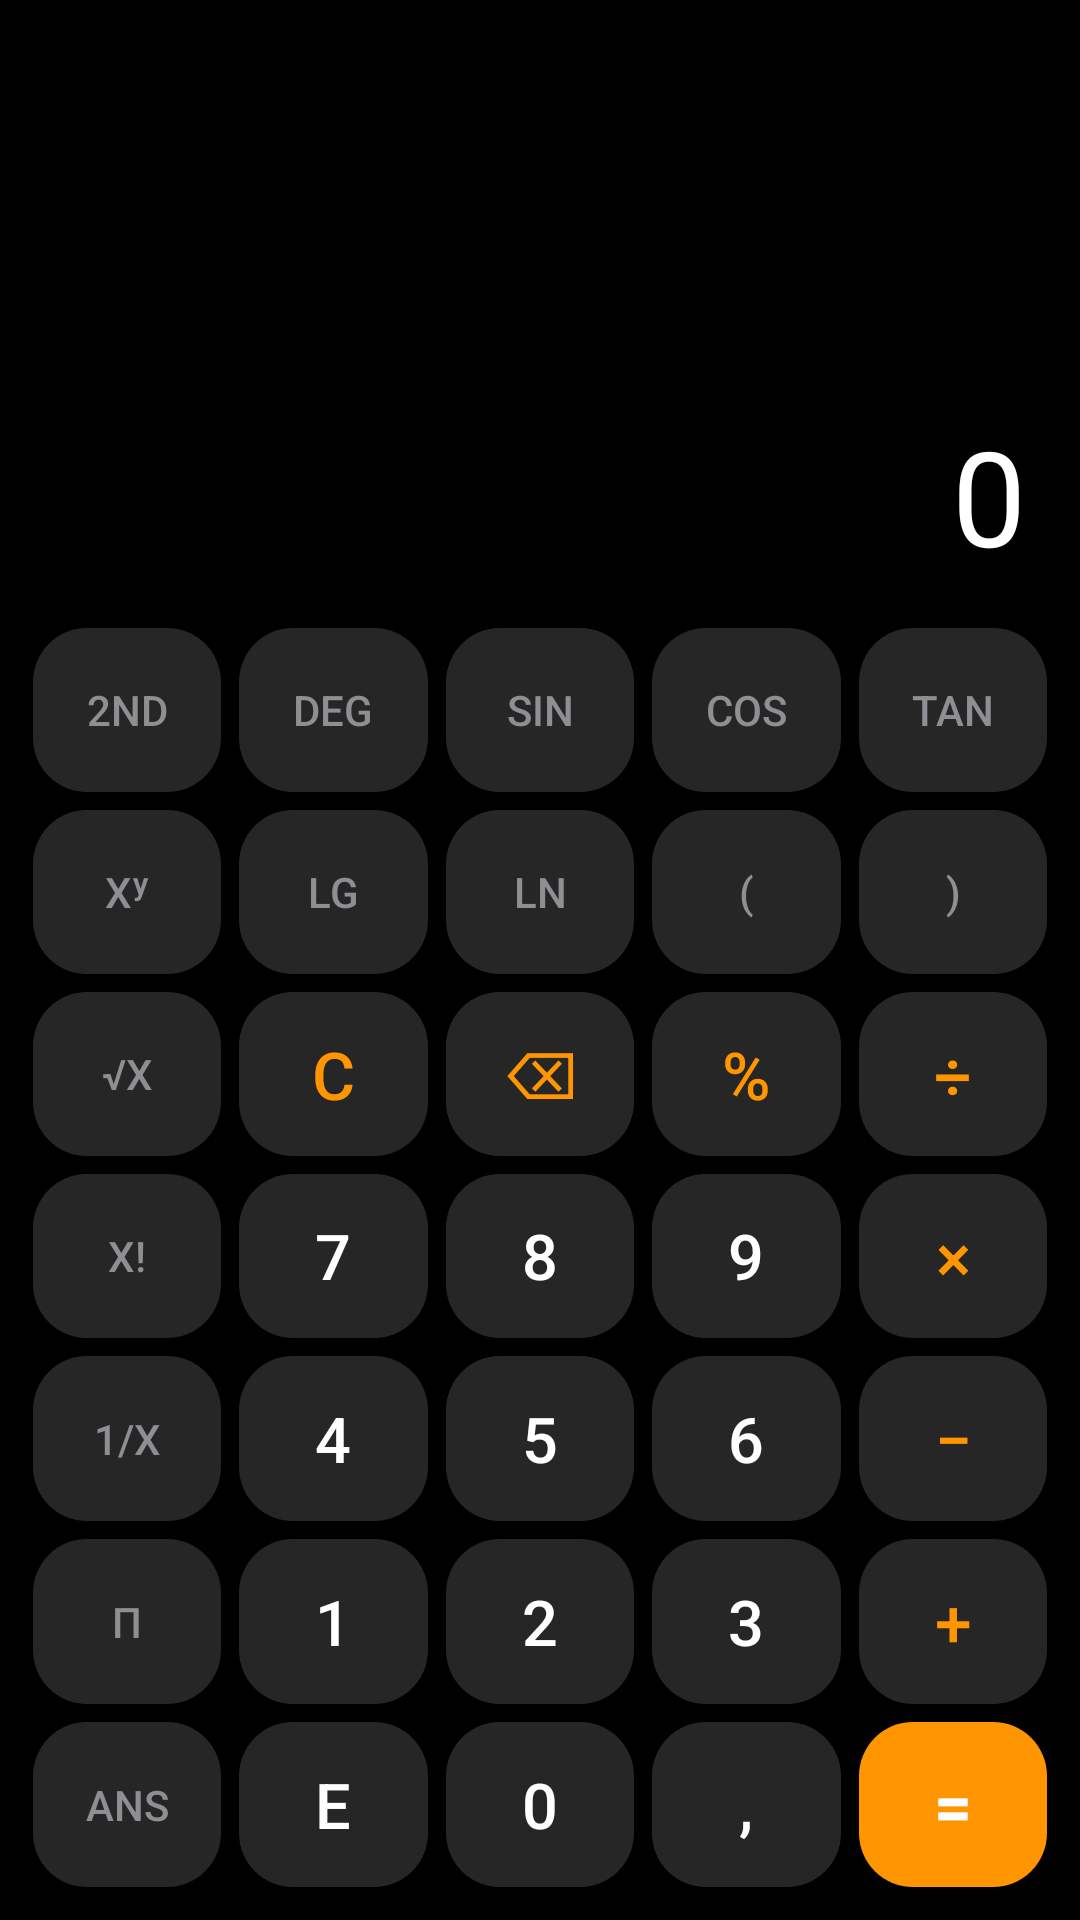

Android layout source for this screen:
<!-- AndroidManifest.xml: application theme Theme.CalculatorVault -->
<!-- res/layout/activity_main.xml -->
<?xml version="1.0" encoding="utf-8"?>
<LinearLayout xmlns:android="http://schemas.android.com/apk/res/android"
    xmlns:tools="http://schemas.android.com/tools"
    android:layout_width="match_parent"
    android:layout_height="match_parent"
    android:background="@color/calc_background"
    android:orientation="vertical"
    android:paddingHorizontal="8dp"
    android:paddingTop="24dp"
    android:paddingBottom="8dp">

    <LinearLayout
        android:layout_width="match_parent"
        android:layout_height="0dp"
        android:layout_weight="0.30"
        android:gravity="bottom|end"
        android:orientation="vertical"
        android:paddingBottom="12dp"
        android:paddingEnd="10dp">

        <TextView
            android:id="@+id/tvExpression"
            android:layout_width="wrap_content"
            android:layout_height="wrap_content"
            android:textColor="#8A8A8E"
            android:textSize="18sp"
            tools:text="12+8 =" />

        <TextView
            android:id="@+id/tvResult"
            android:layout_width="match_parent"
            android:layout_height="wrap_content"
            android:layout_marginTop="4dp"
            android:ellipsize="start"
            android:gravity="end"
            android:maxLines="2"
            android:text="0"
            android:textColor="@color/calc_display_text"
            android:textSize="44sp" />
    </LinearLayout>

    <GridLayout
        android:layout_width="match_parent"
        android:layout_height="0dp"
        android:layout_weight="0.70"
        android:columnCount="5"
        android:rowCount="7"
        android:useDefaultMargins="false">

        <Button android:id="@+id/btn2nd" style="@style/CalcButtonFunction" android:text="2nd" />
        <Button android:id="@+id/btnDeg" style="@style/CalcButtonFunction" android:text="deg" />
        <Button android:id="@+id/btnSin" style="@style/CalcButtonFunction" android:text="sin" />
        <Button android:id="@+id/btnCos" style="@style/CalcButtonFunction" android:text="cos" />
        <Button android:id="@+id/btnTan" style="@style/CalcButtonFunction" android:text="tan" />

        <Button android:id="@+id/btnXy" style="@style/CalcButtonFunction" android:text="xʸ" />
        <Button android:id="@+id/btnLg" style="@style/CalcButtonFunction" android:text="lg" />
        <Button android:id="@+id/btnLn" style="@style/CalcButtonFunction" android:text="ln" />
        <Button android:id="@+id/btnParenOpen" style="@style/CalcButtonFunction" android:text="(" />
        <Button android:id="@+id/btnParenClose" style="@style/CalcButtonFunction" android:text=")" />

        <Button android:id="@+id/btnSqrt" style="@style/CalcButtonFunction" android:text="√x" />
        <Button android:id="@+id/btnClear" style="@style/CalcButtonOperator" android:text="C" />
        <Button android:id="@+id/btnBackspace" style="@style/CalcButtonOperator" android:text="⌫" />
        <Button android:id="@+id/btnPercent" style="@style/CalcButtonOperator" android:text="%" />
        <Button android:id="@+id/btnDivide" style="@style/CalcButtonOperator" android:text="÷" />

        <Button android:id="@+id/btnFactorial" style="@style/CalcButtonFunction" android:text="x!" />
        <Button android:id="@+id/btn7" style="@style/CalcButtonNumber" android:text="7" />
        <Button android:id="@+id/btn8" style="@style/CalcButtonNumber" android:text="8" />
        <Button android:id="@+id/btn9" style="@style/CalcButtonNumber" android:text="9" />
        <Button android:id="@+id/btnMultiply" style="@style/CalcButtonOperator" android:text="×" />

        <Button android:id="@+id/btnReciprocal" style="@style/CalcButtonFunction" android:text="1/x" />
        <Button android:id="@+id/btn4" style="@style/CalcButtonNumber" android:text="4" />
        <Button android:id="@+id/btn5" style="@style/CalcButtonNumber" android:text="5" />
        <Button android:id="@+id/btn6" style="@style/CalcButtonNumber" android:text="6" />
        <Button android:id="@+id/btnMinus" style="@style/CalcButtonOperator" android:text="−" />

        <Button android:id="@+id/btnPi" style="@style/CalcButtonFunction" android:text="π" />
        <Button android:id="@+id/btn1" style="@style/CalcButtonNumber" android:text="1" />
        <Button android:id="@+id/btn2" style="@style/CalcButtonNumber" android:text="2" />
        <Button android:id="@+id/btn3" style="@style/CalcButtonNumber" android:text="3" />
        <Button android:id="@+id/btnPlus" style="@style/CalcButtonOperator" android:text="+" />

        <Button android:id="@+id/btnAns" style="@style/CalcButtonFunction" android:text="Ans" />
        <Button android:id="@+id/btnE" style="@style/CalcButtonNumber" android:text="e" />
        <Button android:id="@+id/btn0" style="@style/CalcButtonNumber" android:text="0" />
        <Button android:id="@+id/btnDot" style="@style/CalcButtonNumber" android:text="," />
        <Button android:id="@+id/btnEquals" style="@style/CalcButtonEquals" android:text="=" />

    </GridLayout>
</LinearLayout>
<!-- resources referenced by this layout -->
<resources>
  <color name="calc_background">#000000</color>
  <color name="calc_display_text">#FFFFFF</color>
  <style name="CalcButtonEquals" parent="CalcButtonBase">
          <item name="android:background">@drawable/calc_button_equals</item>
          <item name="android:textColor">#FFFFFF</item>
          <item name="android:textSize">22sp</item>
          <item name="android:textStyle">bold</item>
      </style>
  <style name="CalcButtonFunction" parent="CalcButtonBase">
          <item name="android:textColor">@color/calc_text_function</item>
          <item name="android:textSize">14sp</item>
      </style>
  <style name="CalcButtonNumber" parent="CalcButtonBase">
          <item name="android:textColor">@color/calc_text_number</item>
          <item name="android:textSize">21sp</item>
      </style>
  <style name="CalcButtonOperator" parent="CalcButtonBase">
          <item name="android:textColor">@color/calc_text_operator</item>
          <item name="android:textSize">22sp</item>
      </style>
  <style name="Theme.CalculatorVault" parent="Theme.MaterialComponents.DayNight.NoActionBar">
          <item name="colorPrimary">@color/calc_btn_operator</item>
          <item name="colorPrimaryDark">@color/calc_background</item>
          <item name="colorAccent">@color/vault_accent</item>
          <item name="android:windowBackground">@color/calc_background</item>
          <item name="android:statusBarColor" tools:targetApi="21">@color/calc_background</item>
      </style>
  <style name="CalcButtonBase">
          <item name="android:layout_width">0dp</item>
          <item name="android:layout_height">0dp</item>
          <item name="android:layout_columnWeight">1</item>
          <item name="android:layout_rowWeight">1</item>
          <item name="android:layout_margin">3dp</item>
          <item name="android:background">@drawable/calc_button_tile</item>
          <item name="android:elevation">0dp</item>
          <item name="android:stateListAnimator">@null</item>
          <item name="android:gravity">center</item>
          <item name="android:minWidth">0dp</item>
          <item name="android:minHeight">0dp</item>
          <item name="android:insetTop">0dp</item>
          <item name="android:insetBottom">0dp</item>
      </style>
  <!-- drawable calc_button_equals (drawable) -->
  <?xml version="1.0" encoding="utf-8"?>
  <ripple xmlns:android="http://schemas.android.com/apk/res/android"
      android:color="@color/calc_equals_ripple">
      <item>
          <shape android:shape="rectangle">
              <solid android:color="@color/calc_equals_bg" />
              <corners android:radius="18dp" />
          </shape>
      </item>
  </ripple>
  <color name="calc_text_function">#8E8E93</color>
  <color name="calc_text_number">#FFFFFF</color>
  <color name="calc_text_operator">#FF9500</color>
  <color name="calc_btn_operator">#FF9500</color>
  <color name="vault_accent">#4C8DFF</color>
  <!-- drawable calc_button_tile (drawable) -->
  <?xml version="1.0" encoding="utf-8"?>
  <ripple xmlns:android="http://schemas.android.com/apk/res/android"
      android:color="@color/calc_tile_ripple">
      <item>
          <shape android:shape="rectangle">
              <solid android:color="@color/calc_tile_bg" />
              <corners android:radius="18dp" />
          </shape>
      </item>
  </ripple>
  <color name="calc_equals_ripple">#40FFFFFF</color>
  <color name="calc_equals_bg">#FF9500</color>
  <color name="calc_tile_ripple">#40FFFFFF</color>
  <color name="calc_tile_bg">#262626</color>
</resources>
